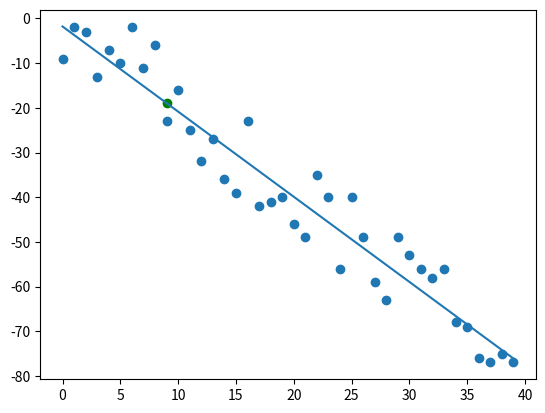

Reproduce this figure in Python.
# Importing Libraries
from statistics import mean
import numpy as np 
import matplotlib.pyplot as plt
from matplotlib import style
import random

#style.use("fivethirtyeight")
#Creating Point for testing
def createTest(hm, variance, step=2, correlation=False):
    val=1
    ys=[]
    for i in range(hm):
        y= val+random.randrange(-variance, variance)
        ys.append(y)
        if correlation and correlation == "pos":
            val+=step
        elif correlation and correlation == "neg":
            val-=step
        xs = [i for i in range(len(ys))]

    return np.array(xs, dtype=np.float64), np.array(ys, dtype=np.float64)


#xs = np.array([1,2,3,4,5,6])
#ys = np.array([5,6,4.5,6,7,8])

def bestFitGradient(xs, ys):
    m = ( ((mean(xs)* mean(ys)) - mean(xs*ys)) / 
    ( (mean(xs) * mean(xs)) - mean(xs*xs) ) )

    return m 

def bestIntercept(xs, ys):
    b = ( mean(ys) - (bestFitGradient(xs, ys) * mean(xs)))
    return b

def squaredError(ysLine, ysOrig):
    return sum((ysLine - ysOrig)**2)

def coefficientOfDetermination(ysLine, ysOrig):
    yMeanLine = [mean(ysOrig) for y in ysOrig]
    squareErrorReg = squaredError(ysLine, ysOrig)
    squaredErrorYMean = squaredError(yMeanLine, ysOrig)
    return 1 - (squareErrorReg/squaredErrorYMean)

xs, ys = createTest(40,10, correlation="neg")

m = bestFitGradient(xs, ys)
b = bestIntercept(xs,ys)


regressionLine = [(m*x) + b for x in xs]

predict_x = 9
predict_y = (m*predict_x + b)

plt.scatter(xs, ys)
plt.scatter(predict_x, predict_y, c="g")
plt.plot(xs, regressionLine)
plt.show()

print(bestFitGradient(xs, ys))
print(bestIntercept(xs, ys))
print(predict_y)
print(squaredError(regressionLine, ys))
print(coefficientOfDetermination(regressionLine,ys))